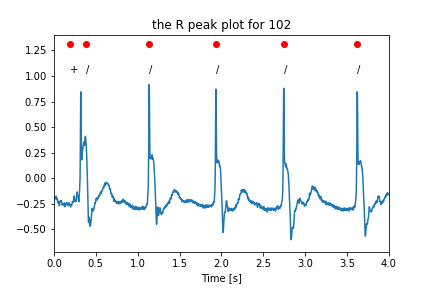

Values plotted in this chart, from the file beside it:
, qrt_times, qrs_values
0, 0.1889, 1.309
1, 0.3778, 1.309
2, 1.139, 1.309
3, 1.936, 1.309
4, 2.747, 1.309
5, 3.625, 1.309
6, 4.483, 1.309
7, 5.308, 1.309
